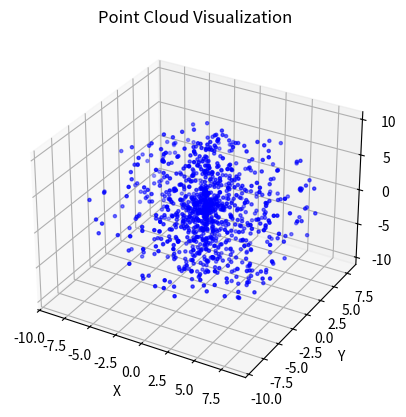

The matplotlib source for this figure:
import numpy as np
import matplotlib.pyplot as plt
from mpl_toolkits.mplot3d import Axes3D

# Simulated data (replace with actual data)
num_points = 1000
vertical_positions = np.random.uniform(0, 10, num_points)
horizontal_positions = np.random.uniform(0, 2*np.pi, num_points)
distances = np.random.uniform(0.1, 10, num_points)

# Convert to Cartesian coordinates
x = distances * np.cos(horizontal_positions) * np.sin(vertical_positions)
y = distances * np.sin(horizontal_positions) * np.sin(vertical_positions)
z = distances * np.cos(vertical_positions)

# Visualize the point cloud
fig = plt.figure()
ax = fig.add_subplot(111, projection='3d')
ax.scatter(x, y, z, c='b', marker='.')
ax.set_xlabel('X')
ax.set_ylabel('Y')
ax.set_zlabel('Z')
ax.set_title('Point Cloud Visualization')

# Save the point cloud to a PLY file
with open('point_cloud.ply', 'w') as f:
    f.write('ply\n')
    f.write('format ascii 1.0\n')
    f.write(f'element vertex {num_points}\n')
    f.write('property float x\n')
    f.write('property float y\n')
    f.write('property float z\n')
    f.write('end_header\n')
    for i in range(num_points):
        f.write(f'{x[i]:.6f} {y[i]:.6f} {z[i]:.6f}\n')

plt.show()
